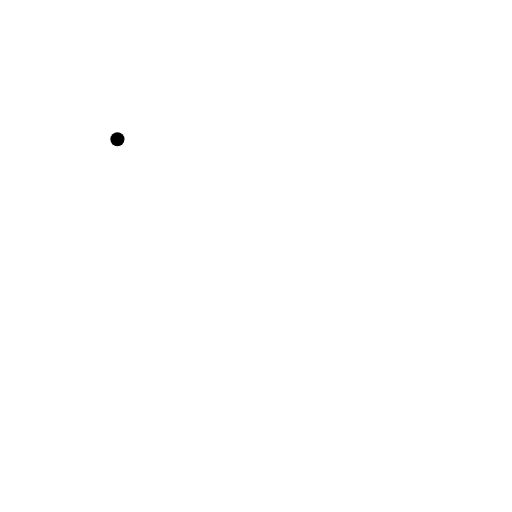
t = 0.00 s
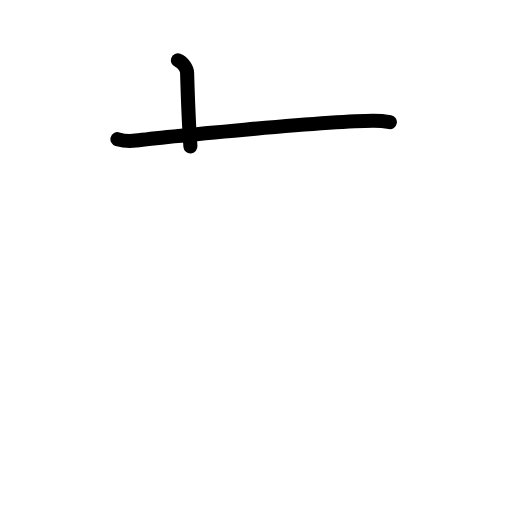
t = 1.75 s
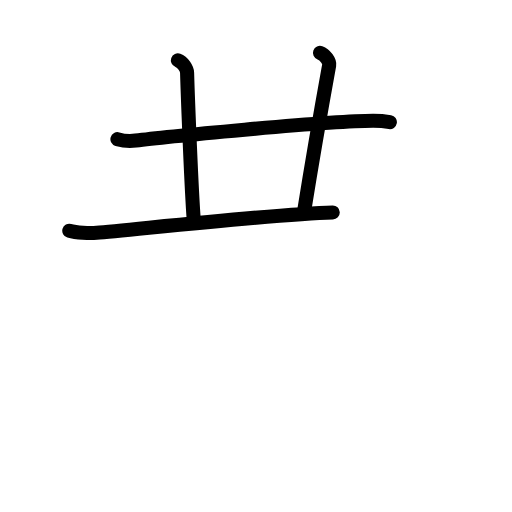
t = 3.58 s
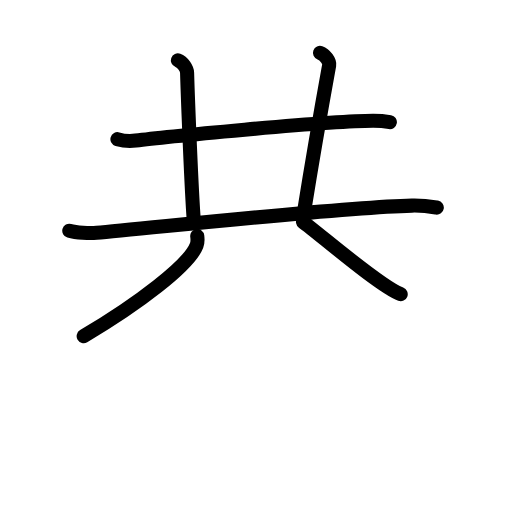
t = 5.38 s
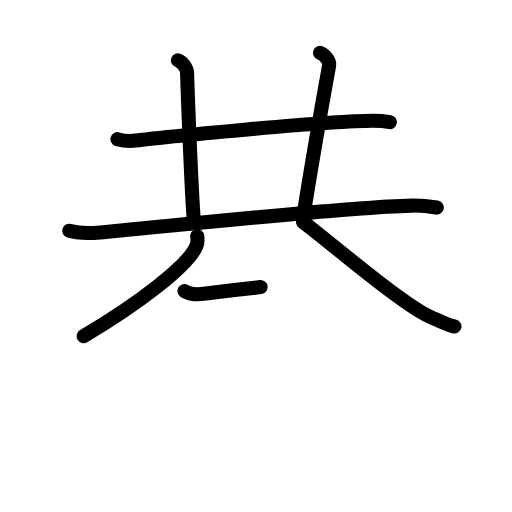
t = 6.38 s
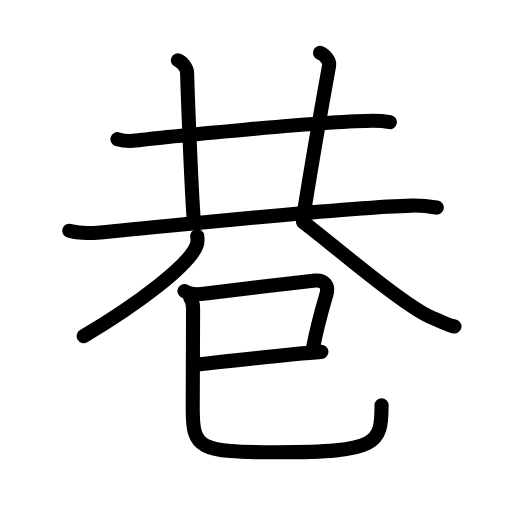
t = 9.00 s

The animated SVG that drew these frames (rendered in a browser with its animation timeline set to each time). Animation: 31 SMIL elements (animate=31); one cycle of 9.00 s.

<?xml version="1.0" encoding="UTF-8"?>
<!--
AniKanjiVG is licensed by CC-BY-SA Paul C. Sommerhoff (https://bitbucket.org/sommerhoff/anikanjivg).
AniKanjiVG uses KanjiVG which is licensed by CC-BY-SA Ulrich Apel (http://kanjivg.tagaini.net).
See also http://creativecommons.org/licenses/by-sa/3.0/
-->
<svg xmlns:kvg='http://kanjivg.tagaini.net' xmlns='http://www.w3.org/2000/svg' width='109' height='109' viewBox='0 0 109 109' style='fill:none;stroke:#000000;stroke-width:3;stroke-linecap:round;stroke-linejoin:round;' id="kvg:kanji_05df7"><g id="kvg:05df7" kvg:element="巷"><g id="kvg:05df7-g1" kvg:element="共" kvg:position="top"><path id="kvg:05df7-s1" kvg:type="㇐" d="M25,29.63c1.02,0.3,2.9,0.44,3.9,0.3c4.12-0.58,40.85-4.22,50.53-4.22c1.7,0,2.72,0.14,3.57,0.29"><animate attributeName="d" begin="0.0s" dur="0.3333333333333333s" from="M25,29.63C25,29.63,25,29.63,25,29.63" to="M25,29.63c1.02,0.3,2.9,0.44,3.9,0.3" />
<animate attributeName="d" begin="0.3333333333333333s" dur="0.3333333333333333s" from="M25,29.63c1.02,0.3,2.9,0.44,3.9,0.3c0,0,0,0,0,0,0" to="M25,29.63c1.02,0.3,2.9,0.44,3.9,0.3c4.12-0.58,40.85-4.22,50.53-4.22" />
<animate attributeName="d" begin="0.6666666666666666s" dur="0.3333333333333333s" from="M25,29.63c1.02,0.3,2.9,0.44,3.9,0.3c4.12-0.58,40.85-4.22,50.53-4.22c0,0,0,0,0,0,0" to="M25,29.63c1.02,0.3,2.9,0.44,3.9,0.3c4.12-0.58,40.85-4.22,50.53-4.22c1.7,0,2.72,0.14,3.57,0.29" />
</path>
<path id="kvg:05df7-s2" kvg:type="㇑a" d="M37.87,12.86c1.09,0.4,1.94,1.79,1.96,2.61c0.17,5.82,0.92,24.77,1.42,31.39"><animate attributeName="d" begin="1.0s" dur="0.5s" from="M37.87,12.86C37.87,12.86,37.87,12.86,37.87,12.86" to="M37.87,12.86c1.09,0.4,1.94,1.79,1.96,2.61" />
<animate attributeName="d" begin="1.5s" dur="0.5s" from="M37.87,12.86c1.09,0.4,1.94,1.79,1.96,2.61c0,0,0,0,0,0,0" to="M37.87,12.86c1.09,0.4,1.94,1.79,1.96,2.61c0.17,5.82,0.92,24.77,1.42,31.39" />
<animate attributeName="d" begin="0s" dur="1.0s" from="M-100,-100" to="M-100,-100" />
</path>
<path id="kvg:05df7-s3" kvg:type="㇑a" d="M68.12,11.25c1.09,0.4,2.11,1.8,1.96,2.61C68.46,22.8,66.5,34,64.75,44.96"><animate attributeName="d" begin="2.0s" dur="0.5s" from="M68.12,11.25C68.12,11.25,68.12,11.25,68.12,11.25" to="M68.12,11.25c1.09,0.4,2.11,1.8,1.96,2.61" />
<animate attributeName="d" begin="2.5s" dur="0.5s" from="M68.12,11.25c1.09,0.4,2.11,1.8,1.96,2.61c0,0,0,0,0,0,0" to="M68.12,11.25c1.09,0.4,2.11,1.8,1.96,2.61C68.46,22.8,66.5,34,64.75,44.96" />
<animate attributeName="d" begin="0s" dur="2.0s" from="M-100,-100" to="M-100,-100" />
</path>
<path id="kvg:05df7-s4" kvg:type="㇐" d="M14.75,49.13c1.52,0.44,4.31,0.56,5.82,0.44c9.93-0.8,51.18-5.41,67.11-5.8c2.53-0.06,4.05,0.21,5.31,0.42"><animate attributeName="d" begin="3.0s" dur="0.3333333333333333s" from="M14.75,49.13C14.75,49.13,14.75,49.13,14.75,49.13" to="M14.75,49.13c1.52,0.44,4.31,0.56,5.82,0.44" />
<animate attributeName="d" begin="3.3333333333333335s" dur="0.3333333333333333s" from="M14.75,49.13c1.52,0.44,4.31,0.56,5.82,0.44c0,0,0,0,0,0,0" to="M14.75,49.13c1.52,0.44,4.31,0.56,5.82,0.44c9.93-0.8,51.18-5.41,67.11-5.8" />
<animate attributeName="d" begin="3.6666666666666665s" dur="0.3333333333333333s" from="M14.75,49.13c1.52,0.44,4.31,0.56,5.82,0.44c9.93-0.8,51.18-5.41,67.11-5.8c0,0,0,0,0,0,0" to="M14.75,49.13c1.52,0.44,4.31,0.56,5.82,0.44c9.93-0.8,51.18-5.41,67.11-5.8c2.53-0.06,4.05,0.21,5.31,0.42" />
<animate attributeName="d" begin="0s" dur="3.0s" from="M-100,-100" to="M-100,-100" />
</path>
<g id="kvg:05df7-g2" kvg:element="八"><path id="kvg:05df7-s5" kvg:type="㇒" d="M41.99,50.25c0.07,0.5,0.14,1.3-0.14,2.02c-1.65,4.25-12.48,12.46-24.04,19.3"><animate attributeName="d" begin="4.0s" dur="0.5s" from="M41.99,50.25C41.99,50.25,41.99,50.25,41.99,50.25" to="M41.99,50.25c0.07,0.5,0.14,1.3-0.14,2.02" />
<animate attributeName="d" begin="4.5s" dur="0.5s" from="M41.99,50.25c0.07,0.5,0.14,1.3-0.14,2.02c0,0,0,0,0,0,0" to="M41.99,50.25c0.07,0.5,0.14,1.3-0.14,2.02c-1.65,4.25-12.48,12.46-24.04,19.3" />
<animate attributeName="d" begin="0s" dur="4.0s" from="M-100,-100" to="M-100,-100" />
</path>
<path id="kvg:05df7-s6" kvg:type="㇔" d="M64.5,47.25c4.29,3.05,21.75,18.25,27.74,20.5c1.76,0.66,2.93,1.45,4.51,1.75"><animate attributeName="d" begin="5.0s" dur="0.5s" from="M64.5,47.25C64.5,47.25,64.5,47.25,64.5,47.25" to="M64.5,47.25c4.29,3.05,21.75,18.25,27.74,20.5" />
<animate attributeName="d" begin="5.5s" dur="0.5s" from="M64.5,47.25c4.29,3.05,21.75,18.25,27.74,20.5c0,0,0,0,0,0,0" to="M64.5,47.25c4.29,3.05,21.75,18.25,27.74,20.5c1.76,0.66,2.93,1.45,4.51,1.75" />
<animate attributeName="d" begin="0s" dur="5.0s" from="M-100,-100" to="M-100,-100" />
</path>
</g>
</g>
<g id="kvg:05df7-g3" kvg:element="己" kvg:position="bottom" kvg:radical="general"><path id="kvg:05df7-s7" kvg:type="㇕c" d="M39.27,61.96c1.36,0.79,2.53,0.79,4.54,0.53c4.07-0.54,22.09-2.67,23.34-2.77c1.64-0.13,2.93,0.87,2.35,2.92c-0.17,0.61-1.78,5.82-2.92,11.7"><animate attributeName="d" begin="6.0s" dur="0.25s" from="M39.27,61.96C39.27,61.96,39.27,61.96,39.27,61.96" to="M39.27,61.96c1.36,0.79,2.53,0.79,4.54,0.53" />
<animate attributeName="d" begin="6.25s" dur="0.25s" from="M39.27,61.96c1.36,0.79,2.53,0.79,4.54,0.53c0,0,0,0,0,0,0" to="M39.27,61.96c1.36,0.79,2.53,0.79,4.54,0.53c4.07-0.54,22.09-2.67,23.34-2.77" />
<animate attributeName="d" begin="6.5s" dur="0.25s" from="M39.27,61.96c1.36,0.79,2.53,0.79,4.54,0.53c4.07-0.54,22.09-2.67,23.34-2.77c0,0,0,0,0,0,0" to="M39.27,61.96c1.36,0.79,2.53,0.79,4.54,0.53c4.07-0.54,22.09-2.67,23.34-2.77c1.64-0.13,2.93,0.87,2.35,2.92" />
<animate attributeName="d" begin="6.75s" dur="0.25s" from="M39.27,61.96c1.36,0.79,2.53,0.79,4.54,0.53c4.07-0.54,22.09-2.67,23.34-2.77c1.64-0.13,2.93,0.87,2.35,2.92c0,0,0,0,0,0,0" to="M39.27,61.96c1.36,0.79,2.53,0.79,4.54,0.53c4.07-0.54,22.09-2.67,23.34-2.77c1.64-0.13,2.93,0.87,2.35,2.92c-0.17,0.61-1.78,5.82-2.92,11.7" />
<animate attributeName="d" begin="0s" dur="6.0s" from="M-100,-100" to="M-100,-100" />
</path>
<path id="kvg:05df7-s8" kvg:type="㇐" d="M41.48,77.64c3.01-0.29,18.77-2.14,26.94-2.73"><animate attributeName="d" begin="7.0s" dur="1.0s" from="M41.48,77.64C41.48,77.64,41.48,77.64,41.48,77.64" to="M41.48,77.64c3.01-0.29,18.77-2.14,26.94-2.73" />
<animate attributeName="d" begin="0s" dur="7.0s" from="M-100,-100" to="M-100,-100" />
</path>
<path id="kvg:05df7-s9" kvg:type="㇟" d="M40.5,63.42c0.73,0.97,0.6,2.11,0.6,3.6c0,2.72-0.07,17.49-0.07,19.98c0,8.5,1.22,9.29,17.86,9.29c21.6,0,22.34-1.79,22.34-10.02"><animate attributeName="d" begin="8.0s" dur="0.25s" from="M40.5,63.42C40.5,63.42,40.5,63.42,40.5,63.42" to="M40.5,63.42c0.73,0.97,0.6,2.11,0.6,3.6" />
<animate attributeName="d" begin="8.25s" dur="0.25s" from="M40.5,63.42c0.73,0.97,0.6,2.11,0.6,3.6c0,0,0,0,0,0,0" to="M40.5,63.42c0.73,0.97,0.6,2.11,0.6,3.6c0,2.72-0.07,17.49-0.07,19.98" />
<animate attributeName="d" begin="8.5s" dur="0.25s" from="M40.5,63.42c0.73,0.97,0.6,2.11,0.6,3.6c0,2.72-0.07,17.49-0.07,19.98c0,0,0,0,0,0,0" to="M40.5,63.42c0.73,0.97,0.6,2.11,0.6,3.6c0,2.72-0.07,17.49-0.07,19.98c0,8.5,1.22,9.29,17.86,9.29" />
<animate attributeName="d" begin="8.75s" dur="0.25s" from="M40.5,63.42c0.73,0.97,0.6,2.11,0.6,3.6c0,2.72-0.07,17.49-0.07,19.98c0,8.5,1.22,9.29,17.86,9.29c0,0,0,0,0,0,0" to="M40.5,63.42c0.73,0.97,0.6,2.11,0.6,3.6c0,2.72-0.07,17.49-0.07,19.98c0,8.5,1.22,9.29,17.86,9.29c21.6,0,22.34-1.79,22.34-10.02" />
<animate attributeName="d" begin="0s" dur="8.0s" from="M-100,-100" to="M-100,-100" />
</path>
</g>
</g>
</svg>
